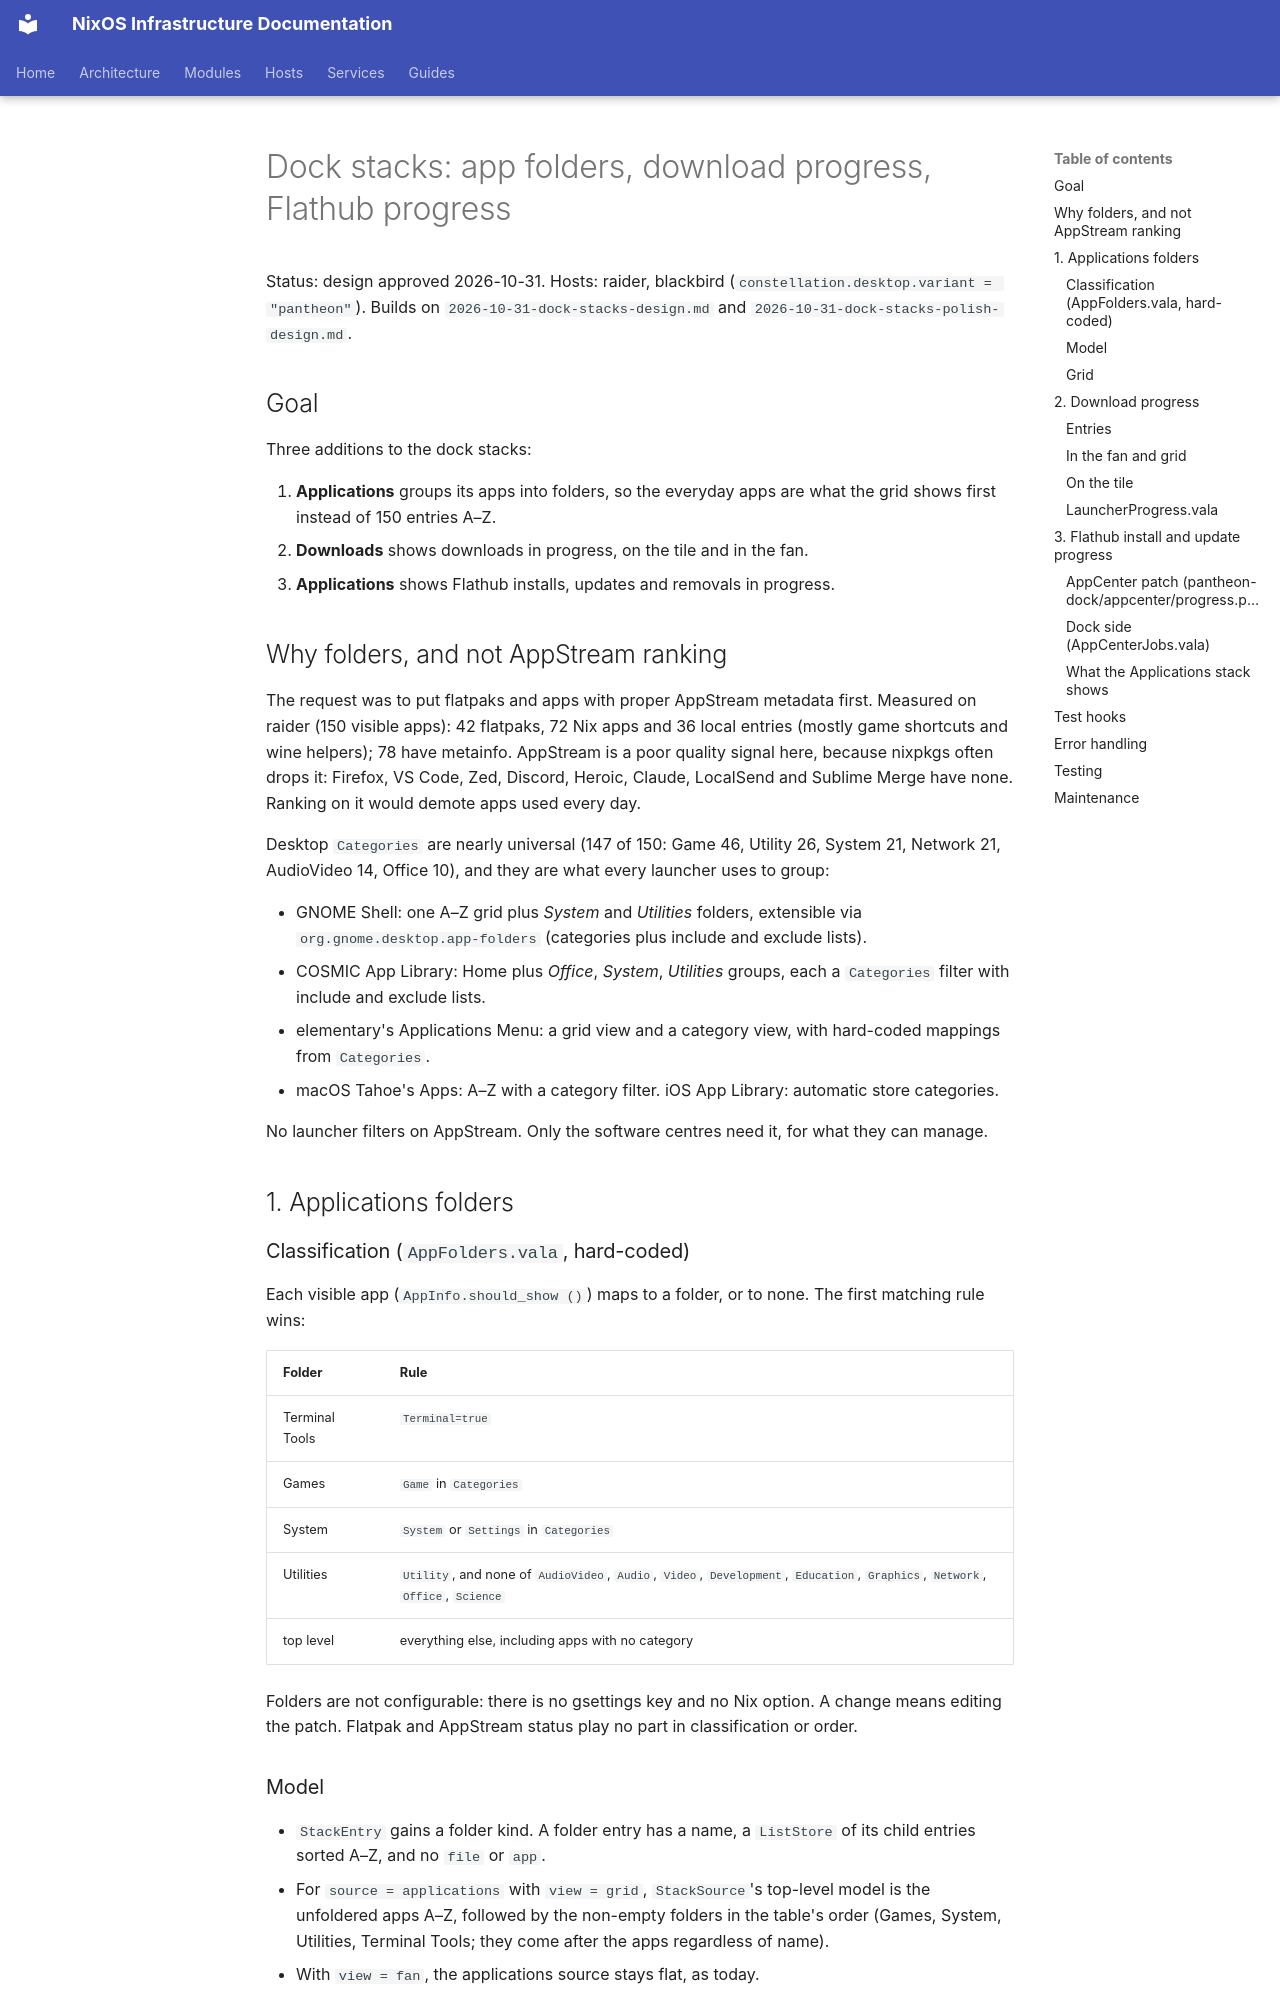

repository: arsfeld/nixos · page: superpowers/specs/2026-10-31-dock-stacks-progress-design/index.html · generator: mkdocs

# Dock stacks: app folders, download progress, Flathub progress

Status: design approved 2026-10-31. Hosts: raider, blackbird (`constellation.desktop.variant = "pantheon"`).
Builds on `2026-10-31-dock-stacks-design.md` and `2026-10-31-dock-stacks-polish-design.md`.

## Goal

Three additions to the dock stacks:

1. **Applications** groups its apps into folders, so the everyday apps are what the grid shows
   first instead of 150 entries A–Z.
2. **Downloads** shows downloads in progress, on the tile and in the fan.
3. **Applications** shows Flathub installs, updates and removals in progress.

## Why folders, and not AppStream ranking

The request was to put flatpaks and apps with proper AppStream metadata first. Measured on raider
(150 visible apps): 42 flatpaks, 72 Nix apps and 36 local entries (mostly game shortcuts and wine
helpers); 78 have metainfo. AppStream is a poor quality signal here, because nixpkgs often drops
it: Firefox, VS Code, Zed, Discord, Heroic, Claude, LocalSend and Sublime Merge have none.
Ranking on it would demote apps used every day.

Desktop `Categories` are nearly universal (147 of 150: Game 46, Utility 26, System 21, Network 21,
AudioVideo 14, Office 10), and they are what every launcher uses to group:

- GNOME Shell: one A–Z grid plus *System* and *Utilities* folders, extensible via
  `org.gnome.desktop.app-folders` (categories plus include and exclude lists).
- COSMIC App Library: Home plus *Office*, *System*, *Utilities* groups, each a `Categories`
  filter with include and exclude lists.
- elementary's Applications Menu: a grid view and a category view, with hard-coded mappings
  from `Categories`.
- macOS Tahoe's Apps: A–Z with a category filter. iOS App Library: automatic store categories.

No launcher filters on AppStream. Only the software centres need it, for what they can manage.

## 1. Applications folders

### Classification (`AppFolders.vala`, hard-coded)

Each visible app (`AppInfo.should_show ()`) maps to a folder, or to none. The first matching rule
wins:

| Folder         | Rule                                                                           |
|----------------|--------------------------------------------------------------------------------|
| Terminal Tools | `Terminal=true`                                                                |
| Games          | `Game` in `Categories`                                                         |
| System         | `System` or `Settings` in `Categories`                                         |
| Utilities      | `Utility`, and none of `AudioVideo`, `Audio`, `Video`, `Development`, `Education`, `Graphics`, `Network`, `Office`, `Science` |
| top level      | everything else, including apps with no category                               |

Folders are not configurable: there is no gsettings key and no Nix option. A change means editing
the patch. Flatpak and AppStream status play no part in classification or order.

### Model

- `StackEntry` gains a folder kind. A folder entry has a name, a `ListStore` of its child entries
  sorted A–Z, and no `file` or `app`.
- For `source = applications` with `view = grid`, `StackSource`'s top-level model is the
  unfoldered apps A–Z, followed by the non-empty folders in the table's order (Games, System,
  Utilities, Terminal Tools; they come after the apps regardless of name).
- With `view = fan`, the applications source stays flat, as today.
- The tile's pile preview (`display = stack`) draws from the top-level apps only, never from
  folder entries.
